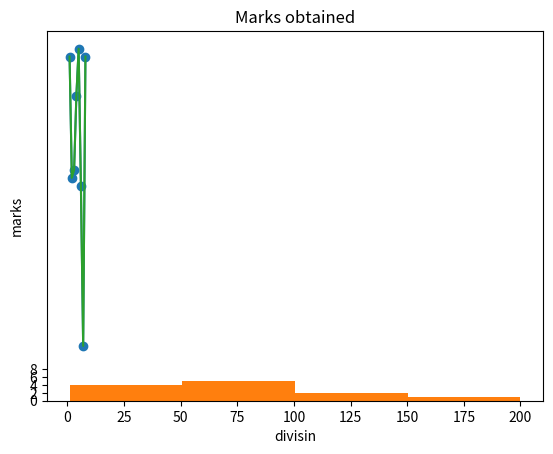

The script that saved this image:
#1.line plot
import matplotlib.pyplot as plt
marks = [88,57,59,78,90,55,14,88]
div = [1,2,3,4,5,6,7,8]
plt.plot(div,marks)
plt.show()


#2.scatter plot
import matplotlib.pyplot as plt
marks = [88,57,59,78,90,55,14,88]
div = [1,2,3,4,5,6,7,8]
plt.scatter(div,marks)
plt.show()

#3.Histogram 
import matplotlib.pyplot as plt
runs = [66,86,45,21,77,1,5,99,105,81,105,200]
plt.hist(runs,bins=4)
plt.show()

#Customization
import matplotlib.pyplot as plt
marks = [88,57,59,78,90,55,14,88]
div = [1,2,3,4,5,6,7,8]
plt.plot(div,marks)
plt.xlabel('divisin')
plt.ylabel('marks')
plt.title('Marks obtained')
plt.yticks([0,2,4,6,8])
plt.show()



